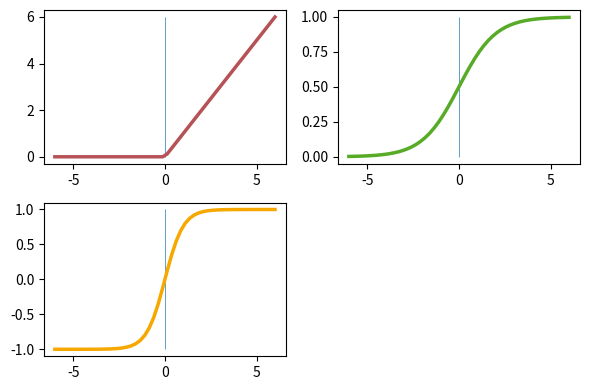

Recreate this plot in Python.

import numpy as np
import matplotlib.pyplot as plt

def sigmoid(x):
  return 1 / (1 + np.exp(-x))

def relu(x):
    return np.maximum(0.0, x)

def tanh(x):
	return np.tanh(x)








tanh = np.vectorize(tanh) #vectorize function

values=np.linspace(-6, 6) #generate values between -10 and 10

fig = plt.figure(figsize=(6,4))
ax0 = fig.add_subplot(221)
ax1 = fig.add_subplot(222)
ax2 = fig.add_subplot(223)
ax0.vlines(0,0,6,linewidth=0.5)
ax1.vlines(0,0,1,linewidth=0.5)
ax2.vlines(0,-1.0,1.0,linewidth=0.5)

sigma_fn = np.vectorize(lambda values: 1/(1+np.exp(-values)))
sigma = sigma_fn(values)
#ax1.set_ylim([0.0, 1.0])
#ax1.set_xlim([-5,5])
#ax1.spines['left'].set_position(('center' ))
#ax1.spines['bottom'].set_position('center')
#ax0.spines['right'].set_color('none')
#ax0.spines['top'].set_color('none')
#ax0.xaxis.set_ticks_position('bottom')
#ax0.yaxis.set_ticks_position('left')# Create and show plot

#ax1.spines['right'].set_color('none')
#ax1.spines['top'].set_color('none')
#ax1.xaxis.set_ticks_position('bottom')
#ax1.yaxis.set_ticks_position('left')# Create and show plot

#ax2.spines['left'].set_position(('center' ))
#ax2.spines['bottom'].set_position('center')
#ax2.spines['right'].set_color('none')
#ax2.spines['top'].set_color('none')
#ax2.xaxis.set_ticks_position('bottom')
#ax2.yaxis.set_ticks_position('left')# Create and show plot


ax0.plot(values, relu(values), linewidth=2.5, color ='#B65256')
ax2.plot(values, tanh(values), linewidth=2.5, color ='#F6A800')
ax1.plot(values, sigma, linewidth=2.5, color ='#57AB27')
plt.tight_layout()
#plt.savefig("tanh.jpg")
plt.show()

